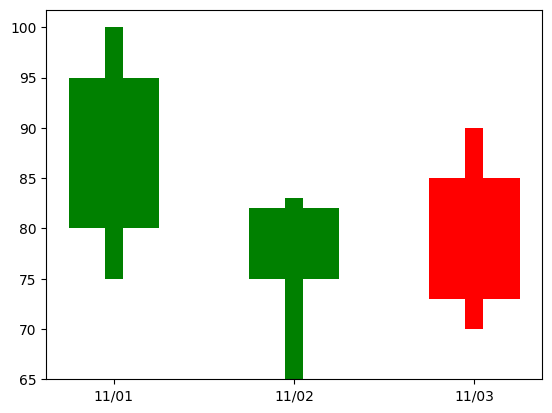

Write the Python code that produced this figure.
import matplotlib.pyplot as plt
plt.rc('font', family='Microsoft JhengHei')
'''
範例資料:
日期, 開盤價, 最高價, 最低價, 收盤價
11/01, 95, 80, 100, 75
11/02, 82, 75, 83, 65
11/03, 73, 85, 90, 70
'''
# 根據範例資料，繪製 K 線圖
plt.bar('11/01', 15, bottom=80, color='green', width=0.5)  # 11/01
plt.bar('11/01', 25, bottom=75, color='green', width=0.1)  # 11/01
plt.bar('11/02', 7, bottom=75, color='green', width=0.5)  # 11/02
plt.bar('11/02', 18, bottom=65, color='green', width=0.1)  # 11/02
plt.bar('11/03', 12, bottom=73, color='red', width=0.5)  # 11/03
plt.bar('11/03', 20, bottom=70, color='red', width=0.1)  # 11/03
plt.show()

# import matplotlib.dates as mdates
# from matplotlib.patches import Rectangle
# import datetime
# # 範例數據 (日期, 開盤價, 最高價, 最低價, 收盤價)
# data = [
#     ("2023-04-20", 100, 110, 95, 105),
#     ("2023-04-21", 105, 115, 100, 110),
#     ("2023-04-22", 110, 120, 105, 115),
#     ("2023-04-23", 115, 125, 110, 120),
#     ("2023-04-24", 120, 130, 115, 125),
# ]

# # 將日期轉換為 datetime 格式
# dates = [datetime.datetime.strptime(d[0], "%Y-%m-%d") for d in data]
# opens = [d[1] for d in data]
# highs = [d[2] for d in data]
# lows = [d[3] for d in data]
# closes = [d[4] for d in data]

# # 繪製 K 線圖
# fig, ax = plt.subplots()

# for i in range(len(data)):
#     color = 'green' if closes[i] >= opens[i] else 'red'
#     # 畫出影線
#     ax.plot([dates[i], dates[i]], [lows[i], highs[i]], color=color, linewidth=1)
#     # 畫出實體
#     rect = Rectangle(
#         (mdates.date2num(dates[i]) - 0.2, min(opens[i], closes[i])),
#         0.4,
#         abs(opens[i] - closes[i]),
#         color=color
#     )
#     ax.add_patch(rect)

# # 設定日期格式
# ax.xaxis.set_major_formatter(mdates.DateFormatter("%Y-%m-%d"))
# ax.xaxis.set_major_locator(mdates.DayLocator())
# plt.xticks(rotation=45)
# plt.title("K-line Chart")
# plt.xlabel("Date")
# plt.ylabel("Price")
# plt.grid()

# plt.show()